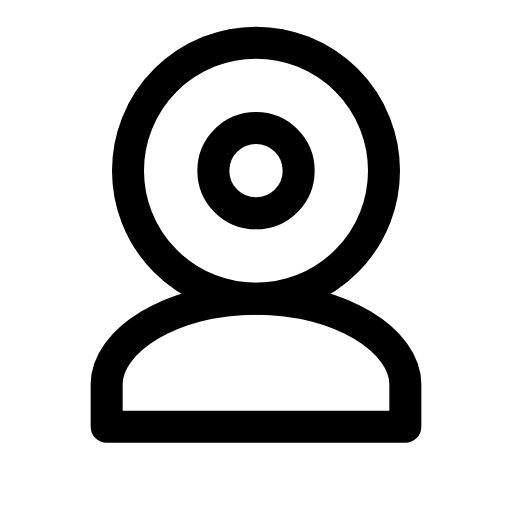
t = 0.00 s
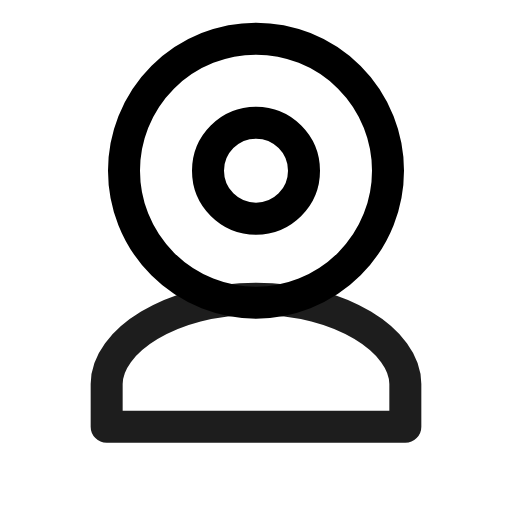
t = 0.38 s
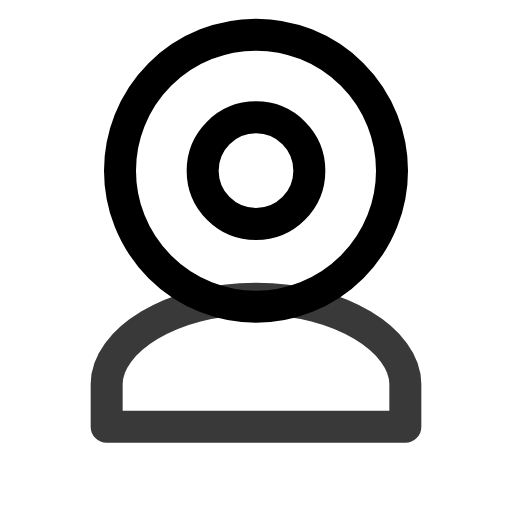
t = 0.75 s
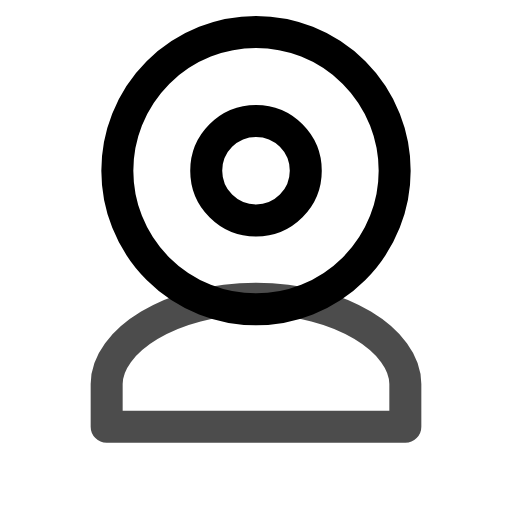
t = 1.00 s
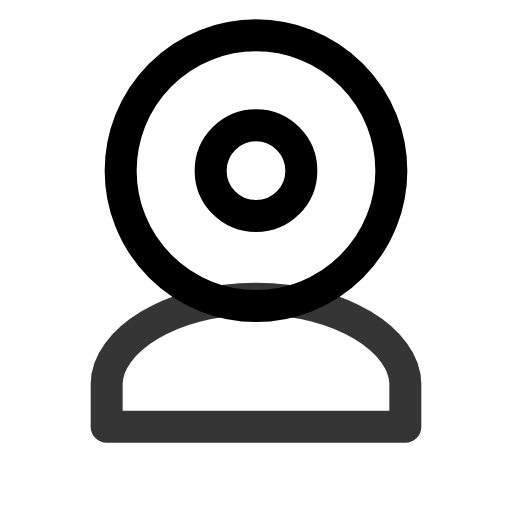
t = 1.31 s
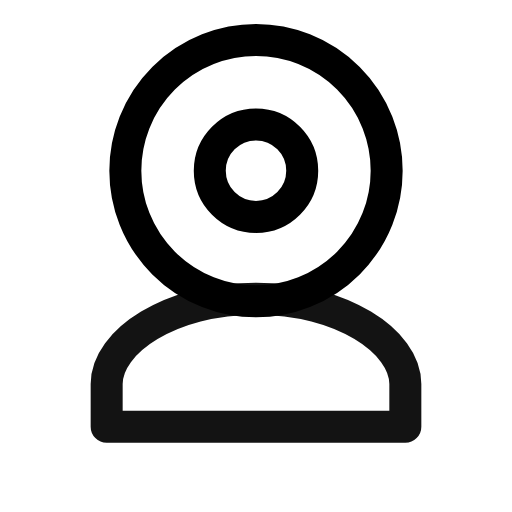
t = 1.75 s

The animated SVG that drew these frames (rendered in a browser with its animation timeline set to each time). Animation: 3 SMIL elements (animate=3); one cycle of 2.00 s, repeats indefinitely.

<svg viewBox="0 0 24 24" width="24" height="24" fill="none" stroke="currentColor" stroke-width="1.5" stroke-linecap="round" stroke-linejoin="round" xmlns="http://www.w3.org/2000/svg">
  <circle cx="12" cy="8" r="6">
    <animate attributeName="r" values="6;6.5;6" dur="2s" repeatCount="indefinite"/>
  </circle>
  <path d="M12 14c-4 0-7 2-7 4v2h14v-2c0-2-3-4-7-4">
    <animate attributeName="opacity" values="1;0.7;1" dur="2s" repeatCount="indefinite"/>
  </path>
  <circle cx="12" cy="8" r="2">
    <animate attributeName="r" values="2;2.5;2" dur="1.5s" repeatCount="indefinite"/>
  </circle>
</svg>
